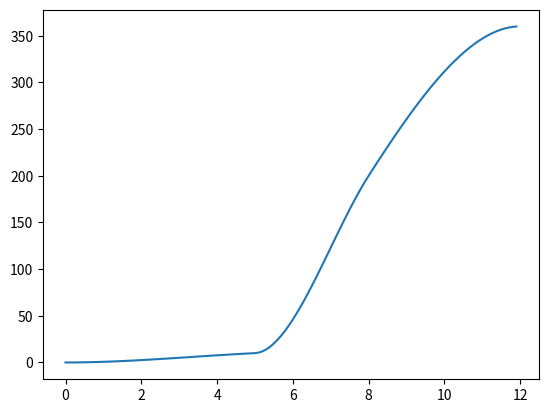

Write Python code to recreate this figure.
import numpy as np
import matplotlib.pyplot as plt

ang = [0, 10, 200, 360]                          #added way points between angles 0 and 360
time = [0, 5, 8, 12]                            #time at which the angles need to be reached

def coef_cubic(ang, time) :
    coef = []
    v = 0
    for i in range(len(ang)-1) :
        v1 = v
        v = ((ang[i+1]- ang[i])/(time[i+1] - time[i]))
        if i == len(ang)- 2 :
            v = 0
        t1 = time[i]
        t2 = time[i+1]
        a = np.array([[t1*t1*t1, t1*t1, t1, 1], [t2*t2*t2, t2*t2, t2, 1], [3*t1*t1, 2*t1, 1, 0], [3*t2*t2, 2*t2, 1, 0]])
        b = np.array([ang[i], ang[i+1], v1, v])
        coef.append(np.linalg.solve(a,b))
    return coef

coef = coef_cubic(ang, time)
def f(coef,i , t):
    return t*t*t*coef[i][0] + t*t*coef[i][1] + t*coef[i][2] + coef[i][3]
theta = []
i=0
for t in time[1:] :
    for time_int in np.arange(time[i], time[i+1], 0.1):
        theta.append(f(coef, i, time_int))
    i += 1
plt.plot(np.arange(0, time[-1], 0.1),theta)
plt.show()
